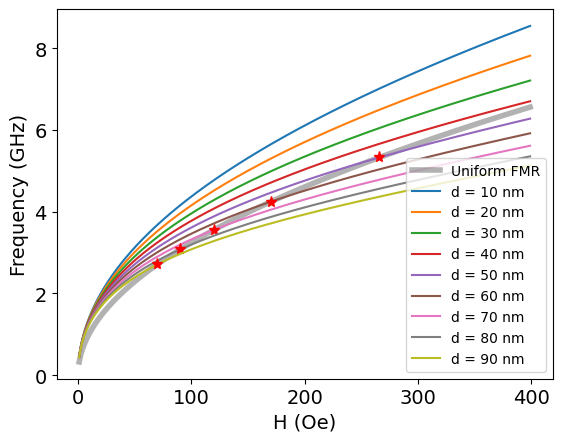

This figure's Python source:
import numpy as np
import matplotlib.pyplot as plt

plt.rcParams['font.size'] = 14
plt.rcParams["font.family"] = "Times New Roman"

params = {'Ms': 955,
          'gamma': 2.95,
          'A': 10**-6}


def unif_fmr(H, params):
    gamma = params['gamma']
    Ms = params['Ms']
    pi_2 = 2*np.pi
    omega = (gamma) * (H * (H + 4*np.pi*Ms))**0.5
    return omega


def spin_wave_fmr(H, params, d):
    gamma = params['gamma']
    Ms = params['Ms']
    A = params['A']
    piMs_4 = 4*np.pi*Ms
    D = 2 * A / Ms
    k = (H / D) ** 0.5

    N = (1 - np.exp(-k*d)) / (k*d)

    one = H + D * k**2 + piMs_4 * N
    two = H + D * k**2
    omega_k = gamma * (one * two) ** 0.5
    return omega_k


def find_cross(omega, omega_k, H):
    diff = np.abs(omega - omega_k)
    min_diff_ix = np.argmin(diff)
    toler = abs(omega[min_diff_ix] - omega[min_diff_ix-1])

    if min_diff_ix > 0 and diff[min_diff_ix] < toler:
        cross_y = omega_k[min_diff_ix]
        cross_x = H[min_diff_ix]
        return cross_x, cross_y
    else:
        return False, False


def plot_fmr(params):
    H = np.arange(1, 400, 1)
    omega = unif_fmr(H, params)

    # d = 40*10**-7 # cm
    plt.plot(H, omega * 10 ** -3, '-k', alpha=0.3, linewidth=4, label='Uniform FMR')

    d_vect = np.arange(10, 100, 10) * 10**-7

    for d in d_vect:
        omega_k = spin_wave_fmr(H, params, d)
        cross_x, cross_y = find_cross(omega, omega_k, H)
        plt.plot(H, omega_k * 10**-3, label='d = ' + str(int(np.ceil(d*10**7))) + ' nm')
        if cross_x:
            plt.plot(cross_x, cross_y * 10**-3, '*r', markersize=8)
    plt.xlabel('H (Oe)')
    plt.ylabel('Frequency (GHz)')

    legfont = {'fontsize': 10}
    plt.legend(loc='lower right', **legfont)
    plt.savefig('freq_vs_field.png', bbox_inches='tight', dpi=600)


    plt.show()


plot_fmr(params)
